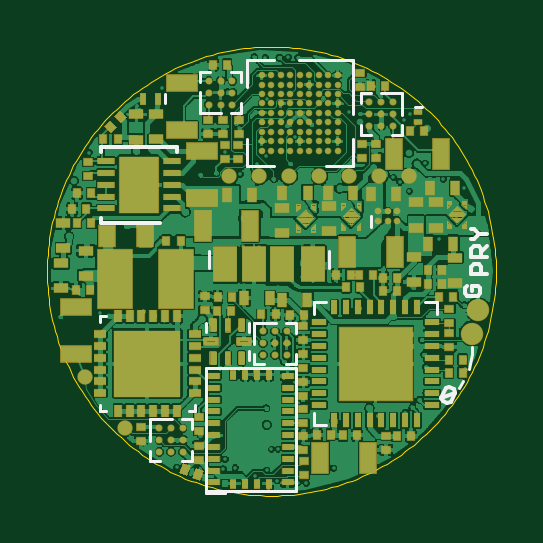
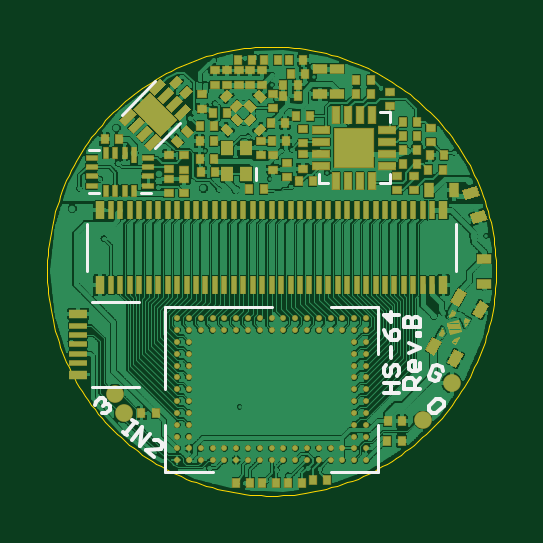
Circuit board: 7 layer files. Board 19.0 x 19.0 mm.
- bottom_copper: headstage-64_via-reduce.GBL (326398 bytes)
- bottom_silk: headstage-64_via-reduce.GBO (3753 bytes)
- bottom_mask: headstage-64_via-reduce.GBS (12973 bytes)
- outline: headstage-64_via-reduce.GKO (5515 bytes)
- top_copper: headstage-64_via-reduce.GTL (325181 bytes)
- top_silk: headstage-64_via-reduce.GTO (3669 bytes)
- top_mask: headstage-64_via-reduce.GTS (17581 bytes)

=== bottom_copper: headstage-64_via-reduce.GBL (326398 bytes, source omitted) ===
=== bottom_silk: headstage-64_via-reduce.GBO ===
G75*
%MOIN*%
%OFA0B0*%
%FSLAX25Y25*%
%IPPOS*%
%LPD*%
%AMOC8*
5,1,8,0,0,1.08239X$1,22.5*
%
%ADD10C,0.00600*%
%ADD11C,0.00500*%
D10*
X0043805Y0036518D02*
X0042580Y0037747D01*
X0042581Y0038360D01*
X0043196Y0038972D01*
X0043809Y0038971D01*
X0045034Y0037742D01*
X0045032Y0037129D01*
X0044418Y0036517D01*
X0043805Y0036518D01*
X0046548Y0040602D02*
X0049150Y0040602D01*
X0049150Y0041903D01*
X0048717Y0042337D01*
X0047849Y0042337D01*
X0047415Y0041903D01*
X0047415Y0040602D01*
X0047415Y0041469D02*
X0046548Y0042337D01*
X0046982Y0043548D02*
X0047849Y0043548D01*
X0048283Y0043982D01*
X0048283Y0044849D01*
X0047849Y0045283D01*
X0047415Y0045283D01*
X0047415Y0043548D01*
X0046982Y0043548D02*
X0046548Y0043982D01*
X0046548Y0044849D01*
X0044275Y0044357D02*
X0045030Y0042795D01*
X0044829Y0042215D01*
X0044048Y0041838D01*
X0043468Y0042040D01*
X0043091Y0042821D01*
X0043872Y0043198D01*
X0044275Y0044357D02*
X0043696Y0044558D01*
X0042915Y0044181D01*
X0042713Y0043601D01*
X0046548Y0047362D02*
X0048283Y0048230D01*
X0048283Y0046495D02*
X0046548Y0047362D01*
X0046548Y0049441D02*
X0046548Y0049875D01*
X0046982Y0049875D01*
X0046982Y0049441D01*
X0046548Y0049441D01*
X0046548Y0050915D02*
X0046548Y0052216D01*
X0046982Y0052649D01*
X0047415Y0052649D01*
X0047849Y0052216D01*
X0047849Y0050915D01*
X0047849Y0052216D02*
X0048283Y0052649D01*
X0048717Y0052649D01*
X0049150Y0052216D01*
X0049150Y0050915D01*
X0046548Y0050915D01*
X0049972Y0050006D02*
X0049972Y0049138D01*
X0050406Y0048705D01*
X0051273Y0048705D01*
X0051273Y0050006D01*
X0050839Y0050439D01*
X0050406Y0050439D01*
X0049972Y0050006D01*
X0051273Y0048705D02*
X0052141Y0049572D01*
X0052574Y0050439D01*
X0051273Y0051651D02*
X0051273Y0053386D01*
X0049972Y0052952D02*
X0052574Y0052952D01*
X0051273Y0051651D01*
X0051273Y0047493D02*
X0051273Y0045758D01*
X0050839Y0044546D02*
X0050406Y0044546D01*
X0049972Y0044113D01*
X0049972Y0043245D01*
X0050406Y0042812D01*
X0051273Y0043245D02*
X0051273Y0044113D01*
X0050839Y0044546D01*
X0052141Y0044546D02*
X0052574Y0044113D01*
X0052574Y0043245D01*
X0052141Y0042812D01*
X0051707Y0042812D01*
X0051273Y0043245D01*
X0051273Y0041600D02*
X0051273Y0039865D01*
X0049972Y0039865D02*
X0052574Y0039865D01*
X0052574Y0041600D02*
X0049972Y0041600D01*
X0089535Y0031560D02*
X0089462Y0030951D01*
X0089731Y0030610D01*
X0092167Y0030320D01*
X0090804Y0029247D01*
X0089535Y0031560D02*
X0090217Y0032096D01*
X0090826Y0032024D01*
X0091510Y0033114D02*
X0093119Y0031069D01*
X0092873Y0034187D01*
X0094482Y0032142D01*
X0095344Y0032820D02*
X0096026Y0033357D01*
X0095685Y0033088D02*
X0094076Y0035133D01*
X0093735Y0034865D02*
X0094417Y0035402D01*
X0098198Y0037059D02*
X0098855Y0036493D01*
X0099467Y0036539D01*
X0099375Y0037762D02*
X0099046Y0038045D01*
X0098434Y0037999D01*
X0098152Y0037670D01*
X0098198Y0037059D01*
X0099046Y0038045D02*
X0099000Y0038657D01*
X0099283Y0038986D01*
X0099894Y0039032D01*
X0100552Y0038466D01*
X0100598Y0037854D01*
D11*
X0101150Y0040914D02*
X0093276Y0040914D01*
X0088945Y0040520D02*
X0088945Y0054300D01*
X0071229Y0054300D01*
X0061386Y0054300D02*
X0053512Y0054300D01*
X0053512Y0046426D01*
X0053512Y0034615D02*
X0053512Y0026741D01*
X0061386Y0026741D01*
X0081071Y0026741D02*
X0088945Y0026741D01*
X0088945Y0034615D01*
X0093276Y0055087D02*
X0101150Y0055087D01*
X0101937Y0060205D02*
X0101937Y0068079D01*
X0101622Y0073237D02*
X0100048Y0073237D01*
X0092961Y0073237D02*
X0091386Y0073237D01*
X0100048Y0080323D02*
X0101622Y0080323D01*
X0096167Y0086307D02*
X0090599Y0091875D01*
X0086423Y0084916D02*
X0090599Y0080740D01*
X0073886Y0077331D02*
X0073886Y0075363D01*
X0063394Y0074851D02*
X0061819Y0074851D01*
X0063394Y0074851D02*
X0063394Y0076426D01*
X0053158Y0074851D02*
X0051583Y0074851D01*
X0051583Y0076426D01*
X0051583Y0085087D02*
X0051583Y0086662D01*
X0053158Y0086662D01*
X0040520Y0068079D02*
X0040520Y0060205D01*
M02*

=== bottom_mask: headstage-64_via-reduce.GBS (12973 bytes, source omitted) ===
=== outline: headstage-64_via-reduce.GKO ===
G75*
%MOIN*%
%OFA0B0*%
%FSLAX25Y25*%
%IPPOS*%
%LPD*%
%AMOC8*
5,1,8,0,0,1.08239X$1,22.5*
%
%ADD10C,0.00039*%
D10*
X0033827Y0060205D02*
X0033838Y0061123D01*
X0033872Y0062040D01*
X0033928Y0062956D01*
X0034007Y0063871D01*
X0034108Y0064783D01*
X0034232Y0065693D01*
X0034378Y0066599D01*
X0034546Y0067502D01*
X0034736Y0068400D01*
X0034948Y0069293D01*
X0035182Y0070181D01*
X0035438Y0071062D01*
X0035715Y0071937D01*
X0036013Y0072805D01*
X0036333Y0073666D01*
X0036674Y0074518D01*
X0037036Y0075362D01*
X0037418Y0076196D01*
X0037821Y0077021D01*
X0038243Y0077836D01*
X0038686Y0078640D01*
X0039148Y0079433D01*
X0039630Y0080215D01*
X0040130Y0080984D01*
X0040650Y0081741D01*
X0041187Y0082485D01*
X0041743Y0083216D01*
X0042317Y0083933D01*
X0042908Y0084635D01*
X0043516Y0085323D01*
X0044141Y0085995D01*
X0044782Y0086652D01*
X0045439Y0087293D01*
X0046111Y0087918D01*
X0046799Y0088526D01*
X0047501Y0089117D01*
X0048218Y0089691D01*
X0048949Y0090247D01*
X0049693Y0090784D01*
X0050450Y0091304D01*
X0051219Y0091804D01*
X0052001Y0092286D01*
X0052794Y0092748D01*
X0053598Y0093191D01*
X0054413Y0093613D01*
X0055238Y0094016D01*
X0056072Y0094398D01*
X0056916Y0094760D01*
X0057768Y0095101D01*
X0058629Y0095421D01*
X0059497Y0095719D01*
X0060372Y0095996D01*
X0061253Y0096252D01*
X0062141Y0096486D01*
X0063034Y0096698D01*
X0063932Y0096888D01*
X0064835Y0097056D01*
X0065741Y0097202D01*
X0066651Y0097326D01*
X0067563Y0097427D01*
X0068478Y0097506D01*
X0069394Y0097562D01*
X0070311Y0097596D01*
X0071229Y0097607D01*
X0072147Y0097596D01*
X0073064Y0097562D01*
X0073980Y0097506D01*
X0074895Y0097427D01*
X0075807Y0097326D01*
X0076717Y0097202D01*
X0077623Y0097056D01*
X0078526Y0096888D01*
X0079424Y0096698D01*
X0080317Y0096486D01*
X0081205Y0096252D01*
X0082086Y0095996D01*
X0082961Y0095719D01*
X0083829Y0095421D01*
X0084690Y0095101D01*
X0085542Y0094760D01*
X0086386Y0094398D01*
X0087220Y0094016D01*
X0088045Y0093613D01*
X0088860Y0093191D01*
X0089664Y0092748D01*
X0090457Y0092286D01*
X0091239Y0091804D01*
X0092008Y0091304D01*
X0092765Y0090784D01*
X0093509Y0090247D01*
X0094240Y0089691D01*
X0094957Y0089117D01*
X0095659Y0088526D01*
X0096347Y0087918D01*
X0097019Y0087293D01*
X0097676Y0086652D01*
X0098317Y0085995D01*
X0098942Y0085323D01*
X0099550Y0084635D01*
X0100141Y0083933D01*
X0100715Y0083216D01*
X0101271Y0082485D01*
X0101808Y0081741D01*
X0102328Y0080984D01*
X0102828Y0080215D01*
X0103310Y0079433D01*
X0103772Y0078640D01*
X0104215Y0077836D01*
X0104637Y0077021D01*
X0105040Y0076196D01*
X0105422Y0075362D01*
X0105784Y0074518D01*
X0106125Y0073666D01*
X0106445Y0072805D01*
X0106743Y0071937D01*
X0107020Y0071062D01*
X0107276Y0070181D01*
X0107510Y0069293D01*
X0107722Y0068400D01*
X0107912Y0067502D01*
X0108080Y0066599D01*
X0108226Y0065693D01*
X0108350Y0064783D01*
X0108451Y0063871D01*
X0108530Y0062956D01*
X0108586Y0062040D01*
X0108620Y0061123D01*
X0108631Y0060205D01*
X0108620Y0059287D01*
X0108586Y0058370D01*
X0108530Y0057454D01*
X0108451Y0056539D01*
X0108350Y0055627D01*
X0108226Y0054717D01*
X0108080Y0053811D01*
X0107912Y0052908D01*
X0107722Y0052010D01*
X0107510Y0051117D01*
X0107276Y0050229D01*
X0107020Y0049348D01*
X0106743Y0048473D01*
X0106445Y0047605D01*
X0106125Y0046744D01*
X0105784Y0045892D01*
X0105422Y0045048D01*
X0105040Y0044214D01*
X0104637Y0043389D01*
X0104215Y0042574D01*
X0103772Y0041770D01*
X0103310Y0040977D01*
X0102828Y0040195D01*
X0102328Y0039426D01*
X0101808Y0038669D01*
X0101271Y0037925D01*
X0100715Y0037194D01*
X0100141Y0036477D01*
X0099550Y0035775D01*
X0098942Y0035087D01*
X0098317Y0034415D01*
X0097676Y0033758D01*
X0097019Y0033117D01*
X0096347Y0032492D01*
X0095659Y0031884D01*
X0094957Y0031293D01*
X0094240Y0030719D01*
X0093509Y0030163D01*
X0092765Y0029626D01*
X0092008Y0029106D01*
X0091239Y0028606D01*
X0090457Y0028124D01*
X0089664Y0027662D01*
X0088860Y0027219D01*
X0088045Y0026797D01*
X0087220Y0026394D01*
X0086386Y0026012D01*
X0085542Y0025650D01*
X0084690Y0025309D01*
X0083829Y0024989D01*
X0082961Y0024691D01*
X0082086Y0024414D01*
X0081205Y0024158D01*
X0080317Y0023924D01*
X0079424Y0023712D01*
X0078526Y0023522D01*
X0077623Y0023354D01*
X0076717Y0023208D01*
X0075807Y0023084D01*
X0074895Y0022983D01*
X0073980Y0022904D01*
X0073064Y0022848D01*
X0072147Y0022814D01*
X0071229Y0022803D01*
X0070311Y0022814D01*
X0069394Y0022848D01*
X0068478Y0022904D01*
X0067563Y0022983D01*
X0066651Y0023084D01*
X0065741Y0023208D01*
X0064835Y0023354D01*
X0063932Y0023522D01*
X0063034Y0023712D01*
X0062141Y0023924D01*
X0061253Y0024158D01*
X0060372Y0024414D01*
X0059497Y0024691D01*
X0058629Y0024989D01*
X0057768Y0025309D01*
X0056916Y0025650D01*
X0056072Y0026012D01*
X0055238Y0026394D01*
X0054413Y0026797D01*
X0053598Y0027219D01*
X0052794Y0027662D01*
X0052001Y0028124D01*
X0051219Y0028606D01*
X0050450Y0029106D01*
X0049693Y0029626D01*
X0048949Y0030163D01*
X0048218Y0030719D01*
X0047501Y0031293D01*
X0046799Y0031884D01*
X0046111Y0032492D01*
X0045439Y0033117D01*
X0044782Y0033758D01*
X0044141Y0034415D01*
X0043516Y0035087D01*
X0042908Y0035775D01*
X0042317Y0036477D01*
X0041743Y0037194D01*
X0041187Y0037925D01*
X0040650Y0038669D01*
X0040130Y0039426D01*
X0039630Y0040195D01*
X0039148Y0040977D01*
X0038686Y0041770D01*
X0038243Y0042574D01*
X0037821Y0043389D01*
X0037418Y0044214D01*
X0037036Y0045048D01*
X0036674Y0045892D01*
X0036333Y0046744D01*
X0036013Y0047605D01*
X0035715Y0048473D01*
X0035438Y0049348D01*
X0035182Y0050229D01*
X0034948Y0051117D01*
X0034736Y0052010D01*
X0034546Y0052908D01*
X0034378Y0053811D01*
X0034232Y0054717D01*
X0034108Y0055627D01*
X0034007Y0056539D01*
X0033928Y0057454D01*
X0033872Y0058370D01*
X0033838Y0059287D01*
X0033827Y0060205D01*
M02*

=== top_copper: headstage-64_via-reduce.GTL (325181 bytes, source omitted) ===
=== top_silk: headstage-64_via-reduce.GTO ===
G75*
%MOIN*%
%OFA0B0*%
%FSLAX25Y25*%
%IPPOS*%
%LPD*%
%AMOC8*
5,1,8,0,0,1.08239X$1,22.5*
%
%ADD10C,0.00600*%
%ADD11C,0.00500*%
D10*
X0042882Y0068315D02*
X0042882Y0069103D01*
X0042882Y0068315D02*
X0052626Y0068315D01*
X0055481Y0080126D02*
X0055481Y0080914D01*
X0042882Y0080914D01*
X0042882Y0080126D01*
X0100303Y0040704D02*
X0099562Y0039136D01*
X0101871Y0039963D01*
X0101130Y0038394D01*
X0100553Y0038188D01*
X0099768Y0038558D01*
X0099562Y0039136D01*
X0100303Y0040704D02*
X0100880Y0040911D01*
X0101665Y0040540D01*
X0101871Y0039963D01*
X0103864Y0056079D02*
X0105599Y0056079D01*
X0106033Y0056513D01*
X0106033Y0057380D01*
X0105599Y0057814D01*
X0104732Y0057814D01*
X0104732Y0056947D01*
X0103864Y0057814D02*
X0103431Y0057380D01*
X0103431Y0056513D01*
X0103864Y0056079D01*
X0104494Y0059668D02*
X0104494Y0060969D01*
X0104927Y0061403D01*
X0105795Y0061403D01*
X0106228Y0060969D01*
X0106228Y0059668D01*
X0107096Y0059668D02*
X0104494Y0059668D01*
X0104494Y0062615D02*
X0104494Y0063916D01*
X0104927Y0064349D01*
X0105795Y0064349D01*
X0106228Y0063916D01*
X0106228Y0062615D01*
X0106228Y0063482D02*
X0107096Y0064349D01*
X0107096Y0062615D02*
X0104494Y0062615D01*
X0104494Y0065561D02*
X0104927Y0065561D01*
X0105795Y0066428D01*
X0107096Y0066428D01*
X0105795Y0066428D02*
X0104927Y0067296D01*
X0104494Y0067296D01*
D11*
X0042673Y0037911D02*
X0042673Y0036926D01*
X0043657Y0036926D01*
X0051052Y0035500D02*
X0051052Y0031957D01*
X0051052Y0030284D02*
X0051052Y0028611D01*
X0052725Y0028611D01*
X0056268Y0028611D02*
X0057941Y0028611D01*
X0057941Y0030284D01*
X0057941Y0033827D02*
X0057941Y0035500D01*
X0056268Y0035500D01*
X0054595Y0035500D02*
X0051052Y0035500D01*
X0057437Y0036926D02*
X0058421Y0036926D01*
X0058421Y0037911D01*
X0060363Y0044103D02*
X0075323Y0044103D01*
X0075323Y0023630D01*
X0063512Y0023630D01*
X0063512Y0023237D01*
X0060363Y0023237D01*
X0060363Y0023630D01*
X0063512Y0023630D01*
X0060363Y0023630D02*
X0060363Y0044103D01*
X0067449Y0045323D02*
X0067449Y0046898D01*
X0068374Y0046426D02*
X0068374Y0044752D01*
X0070048Y0044752D01*
X0073591Y0044752D02*
X0075264Y0044752D01*
X0075264Y0046426D01*
X0075264Y0049969D02*
X0075264Y0051642D01*
X0073591Y0051642D01*
X0071918Y0051642D02*
X0068374Y0051642D01*
X0068374Y0048099D01*
X0067449Y0050048D02*
X0067449Y0051622D01*
X0060363Y0051622D02*
X0060363Y0050048D01*
X0060796Y0060796D02*
X0060796Y0063552D01*
X0078354Y0055030D02*
X0078354Y0053061D01*
X0078354Y0055030D02*
X0080322Y0055030D01*
X0080874Y0060796D02*
X0080874Y0063552D01*
X0087843Y0067646D02*
X0087843Y0069418D01*
X0084811Y0077725D02*
X0080284Y0077725D01*
X0084811Y0077725D02*
X0084811Y0082252D01*
X0086091Y0082941D02*
X0086091Y0084615D01*
X0084811Y0086386D02*
X0084811Y0095441D01*
X0075756Y0095441D01*
X0071622Y0095441D02*
X0067095Y0095441D01*
X0067095Y0090914D01*
X0066209Y0091701D02*
X0066209Y0093374D01*
X0064536Y0093374D01*
X0060993Y0093374D02*
X0059319Y0093374D01*
X0059319Y0091701D01*
X0059319Y0090028D02*
X0059319Y0086485D01*
X0062863Y0086485D01*
X0064536Y0086485D02*
X0066209Y0086485D01*
X0066209Y0088158D01*
X0067095Y0082252D02*
X0067095Y0077725D01*
X0071622Y0077725D01*
X0086091Y0082941D02*
X0087764Y0082941D01*
X0091307Y0082941D02*
X0092981Y0082941D01*
X0092981Y0084615D01*
X0092981Y0086288D02*
X0092981Y0089831D01*
X0089437Y0089831D01*
X0087764Y0089831D02*
X0086091Y0089831D01*
X0086091Y0088158D01*
X0095136Y0087530D02*
X0096398Y0087530D01*
X0096857Y0055030D02*
X0098826Y0055030D01*
X0098826Y0053061D01*
X0104693Y0047607D02*
X0104693Y0046386D01*
X0104181Y0043827D01*
X0103197Y0041819D02*
X0102449Y0040678D01*
X0080322Y0034557D02*
X0078354Y0034557D01*
X0078354Y0036526D01*
X0043657Y0052674D02*
X0042673Y0052674D01*
X0042673Y0051690D01*
X0053473Y0088158D02*
X0053473Y0089733D01*
M02*

=== top_mask: headstage-64_via-reduce.GTS (17581 bytes, source omitted) ===
